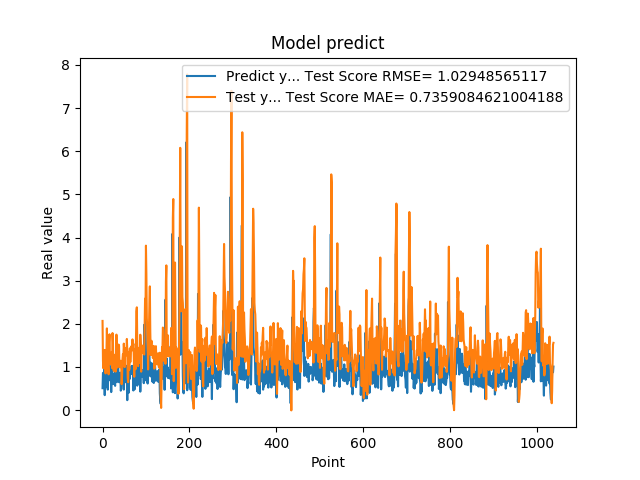

Values plotted in this chart, from the file beside it:
5.082880258560180664e-01, 2.066941730991713744e+00
8.640019893646240234e-01, 1.136227985831182341e+00
8.469420075416564941e-01, 9.695676942371882490e-01
7.976629734039306641e-01, 1.381809541640560024e+00
9.608020186424257592e-01, 1.321529047387565603e+00
3.470349907875061035e-01, 1.394518671105616781e+00
9.546210169792177513e-01, 1.094110117520879832e+00
5.251880288124084473e-01, 8.503850340224814452e-01
1.275226235389709695e+00, 1.230591812167605603e+00
8.723750114440917969e-01, 1.324456251267401186e+00
7.321749925613403320e-01, 1.894316436230075285e+00
7.640249729156494141e-01, 1.299064303875357762e+00
4.752210080623626154e-01, 1.156699187215894931e+00
7.414129972457885742e-01, 9.607342677985204471e-01
1.258002042770385520e+00, 8.299776623591141878e-01
7.274609804153442383e-01, 1.567920246754267444e+00
7.892770171165466309e-01, 1.757581901595670848e+00
6.914690136909484863e-01, 1.171524462515412202e+00
7.093830108642578125e-01, 1.166406592846866319e+00
1.014547944068908691e+00, 1.063520861510522719e+00
4.182830154895783026e-01, 1.332530658118224132e+00
1.002280950546264648e+00, 1.216424724182535666e+00
1.143296003341674805e+00, 9.745567176386658037e-01
6.746559739112854004e-01, 1.786045919907797375e+00
6.009536385536193848e-01, 1.577668810820496148e+00
6.538079977035522461e-01, 9.552600792679710739e-01
7.814120054244995117e-01, 9.096356468543320695e-01
8.469259738922119141e-01, 1.076825072200968680e+00
6.482390165328979492e-01, 1.282890641815268129e+00
5.623700022697448730e-01, 1.200626084740883170e+00
1.099647998809814453e+00, 8.921252128624502786e-01
9.541710019111632191e-01, 1.226028539178596111e+00
6.694499850273132324e-01, 1.750095562004543748e+00
6.464660167694091797e-01, 1.346535524840245523e+00
8.223180174827575684e-01, 9.859783637882232332e-01
8.300920128822326660e-01, 1.101250614689298635e+00
1.067314028739929199e+00, 1.318260233901189959e+00
6.827279925346374512e-01, 1.519397373372042725e+00
6.464239954948425293e-01, 1.493011907956948603e+00
6.881093978881835938e-01, 1.001899503467351904e+00
6.500350236892700195e-01, 9.921548255368444202e-01
8.693690299987792969e-01, 1.011298245542226804e+00
4.518609941005706787e-01, 1.143741686998394957e+00
4.952389895915984552e-01, 1.068687335086418555e+00
6.850870251655578613e-01, 6.009450377428424694e-01
8.653740286827087402e-01, 8.080836381122606937e-01
7.400469779968261719e-01, 1.182479617085154366e+00
8.204330205917358398e-01, 1.297032399751885334e+00
1.108605027198791504e+00, 1.211870796099803194e+00
4.751499891281127930e-01, 1.541247961340077577e+00
9.457899928092955433e-01, 1.375496599968046185e+00
7.877500057220458984e-01, 9.965283621866445340e-01
9.367713332176208496e-01, 1.431968713798930981e+00
6.470239758491516113e-01, 1.363216482061696766e+00
1.029777050018310325e+00, 1.307539255423484592e+00
9.328820109367371716e-01, 1.270373330846780835e+00
7.528370022773742676e-01, 1.649469869303298086e+00
2.307340055704117099e-01, 1.388315999432033099e+00
8.772729635238647461e-01, 7.487801229432897721e-01
7.876309752464294434e-01, 6.477498721146911498e-01
3.992269933223724365e-01, 1.349766620675334261e+00
... 979 more rows
